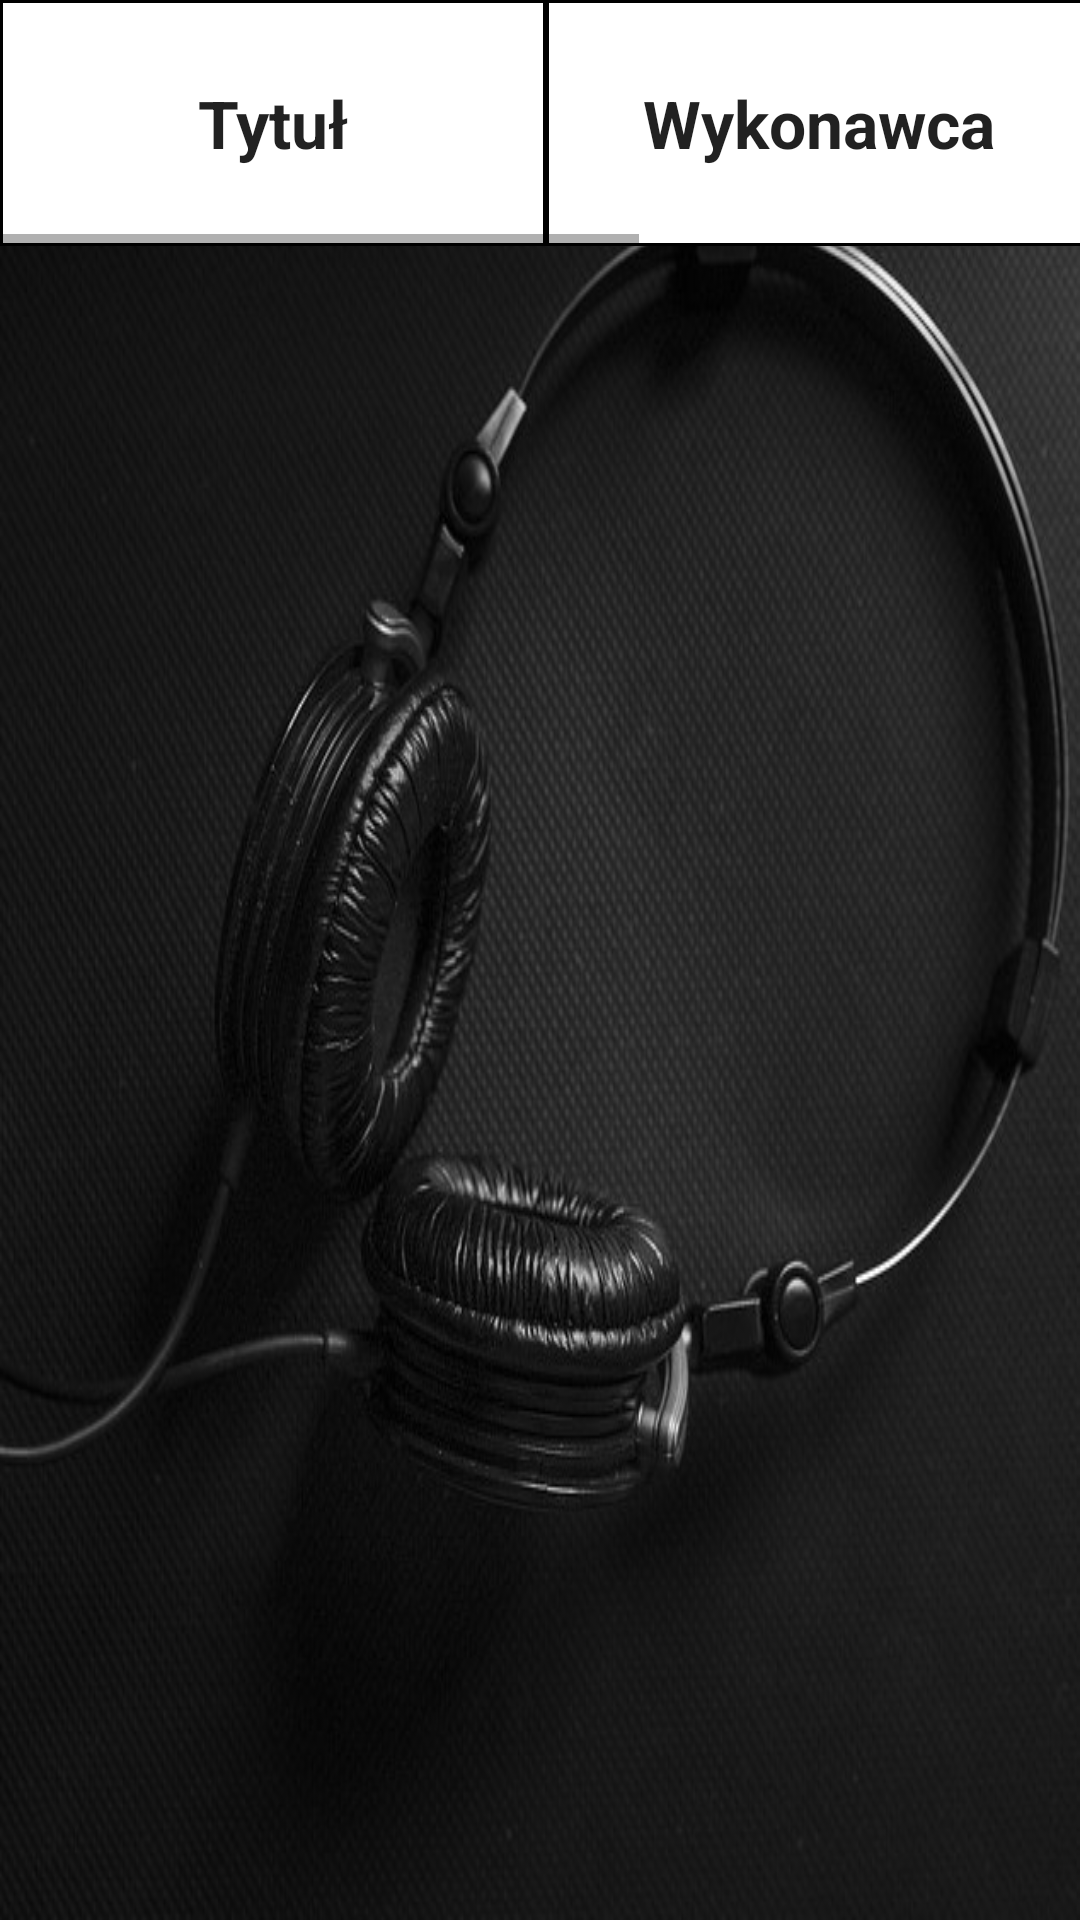

Produce the Android XML layout that renders to this screen, including the resource entries it uses.
<!-- AndroidManifest.xml: application theme AppTheme -->
<!-- res/layout/all_songs_page.xml -->
<?xml version="1.0" encoding="utf-8"?>
<androidx.constraintlayout.widget.ConstraintLayout xmlns:android="http://schemas.android.com/apk/res/android"
    xmlns:app="http://schemas.android.com/apk/res-auto"
    xmlns:tools="http://schemas.android.com/tools"
    android:layout_width="match_parent"
    android:layout_height="match_parent"
    tools:context=".AllSongsPage"
    android:background="@drawable/background">

    <ScrollView
        android:layout_width="match_parent"
        android:layout_height="match_parent"
        android:scrollbars="none"
        android:layout_weight="1"
        tools:ignore="MissingConstraints">
        <HorizontalScrollView
            android:layout_width="wrap_content"
            android:layout_height="wrap_content">
            <LinearLayout
                android:layout_width="match_parent"
                android:layout_height="wrap_content"
                android:orientation="vertical">
                <TableLayout
                    android:id="@+id/tableSongs"
                    android:layout_height="match_parent"
                    android:layout_width="match_parent"
                    android:isScrollContainer="true">
                    <TableRow
                        android:layout_width="match_parent"
                        android:layout_height="match_parent"
                        android:background="#000000">
                        <TextView
                            android:id="@+id/songTitle"
                            android:layout_width="180dp"
                            android:layout_height="80dp"
                            android:layout_column="0"
                            android:layout_margin="1dp"
                            android:background="#FFFFFF"
                            android:gravity="center"
                            android:text="@string/songsTitle"
                            android:textAppearance="?android:attr/textAppearanceLarge"
                            android:textStyle="bold" />

                        <TextView
                            android:id="@+id/songAuthor"
                            android:layout_width="180dp"
                            android:layout_height="80dp"
                            android:layout_column="1"
                            android:background="#FFFFFF"
                            android:layout_margin="1dp"
                            android:gravity="center"
                            android:text="@string/songAuthor"
                            android:textAppearance="?android:attr/textAppearanceLarge"
                            android:textStyle="bold" />

                        <TextView
                            android:id="@+id/songCategory"
                            android:layout_width="120dp"
                            android:layout_height="80dp"
                            android:layout_column="2"
                            android:background="#FFFFFF"
                            android:layout_margin="1dp"
                            android:gravity="center"
                            android:text="@string/songCategory"
                            android:textAppearance="?android:attr/textAppearanceLarge"
                            android:textStyle="bold" />

                        <TextView
                            android:id="@+id/songLanguage"
                            android:layout_width="120dp"
                            android:layout_height="80dp"
                            android:layout_column="2"
                            android:layout_margin="1dp"
                            android:background="#FFFFFF"
                            android:gravity="center"
                            android:text="@string/songLanguage"
                            android:textAppearance="?android:attr/textAppearanceLarge"
                            android:textStyle="bold" />
                    </TableRow>
                </TableLayout>
            </LinearLayout>
        </HorizontalScrollView>
    </ScrollView>
</androidx.constraintlayout.widget.ConstraintLayout>
<!-- resources referenced by this layout -->
<resources>
  <!-- drawable background: jpg bitmap (drawable-v24, 93340 bytes) -->
  <string name="songAuthor">Wykonawca</string>
  <string name="songCategory">Gatunek</string>
  <string name="songLanguage">Język</string>
  <string name="songsTitle">Tytuł</string>
  <style name="AppTheme" parent="Theme.AppCompat.Light.DarkActionBar">
          
          <item name="colorPrimary">@color/colorPrimary</item>
          <item name="colorPrimaryDark">@color/colorPrimaryDark</item>
          <item name="colorAccent">@color/colorAccent</item>
      </style>
  <color name="colorPrimary">#000000</color>
  <color name="colorPrimaryDark">#000000</color>
  <color name="colorAccent">#000000</color>
</resources>
